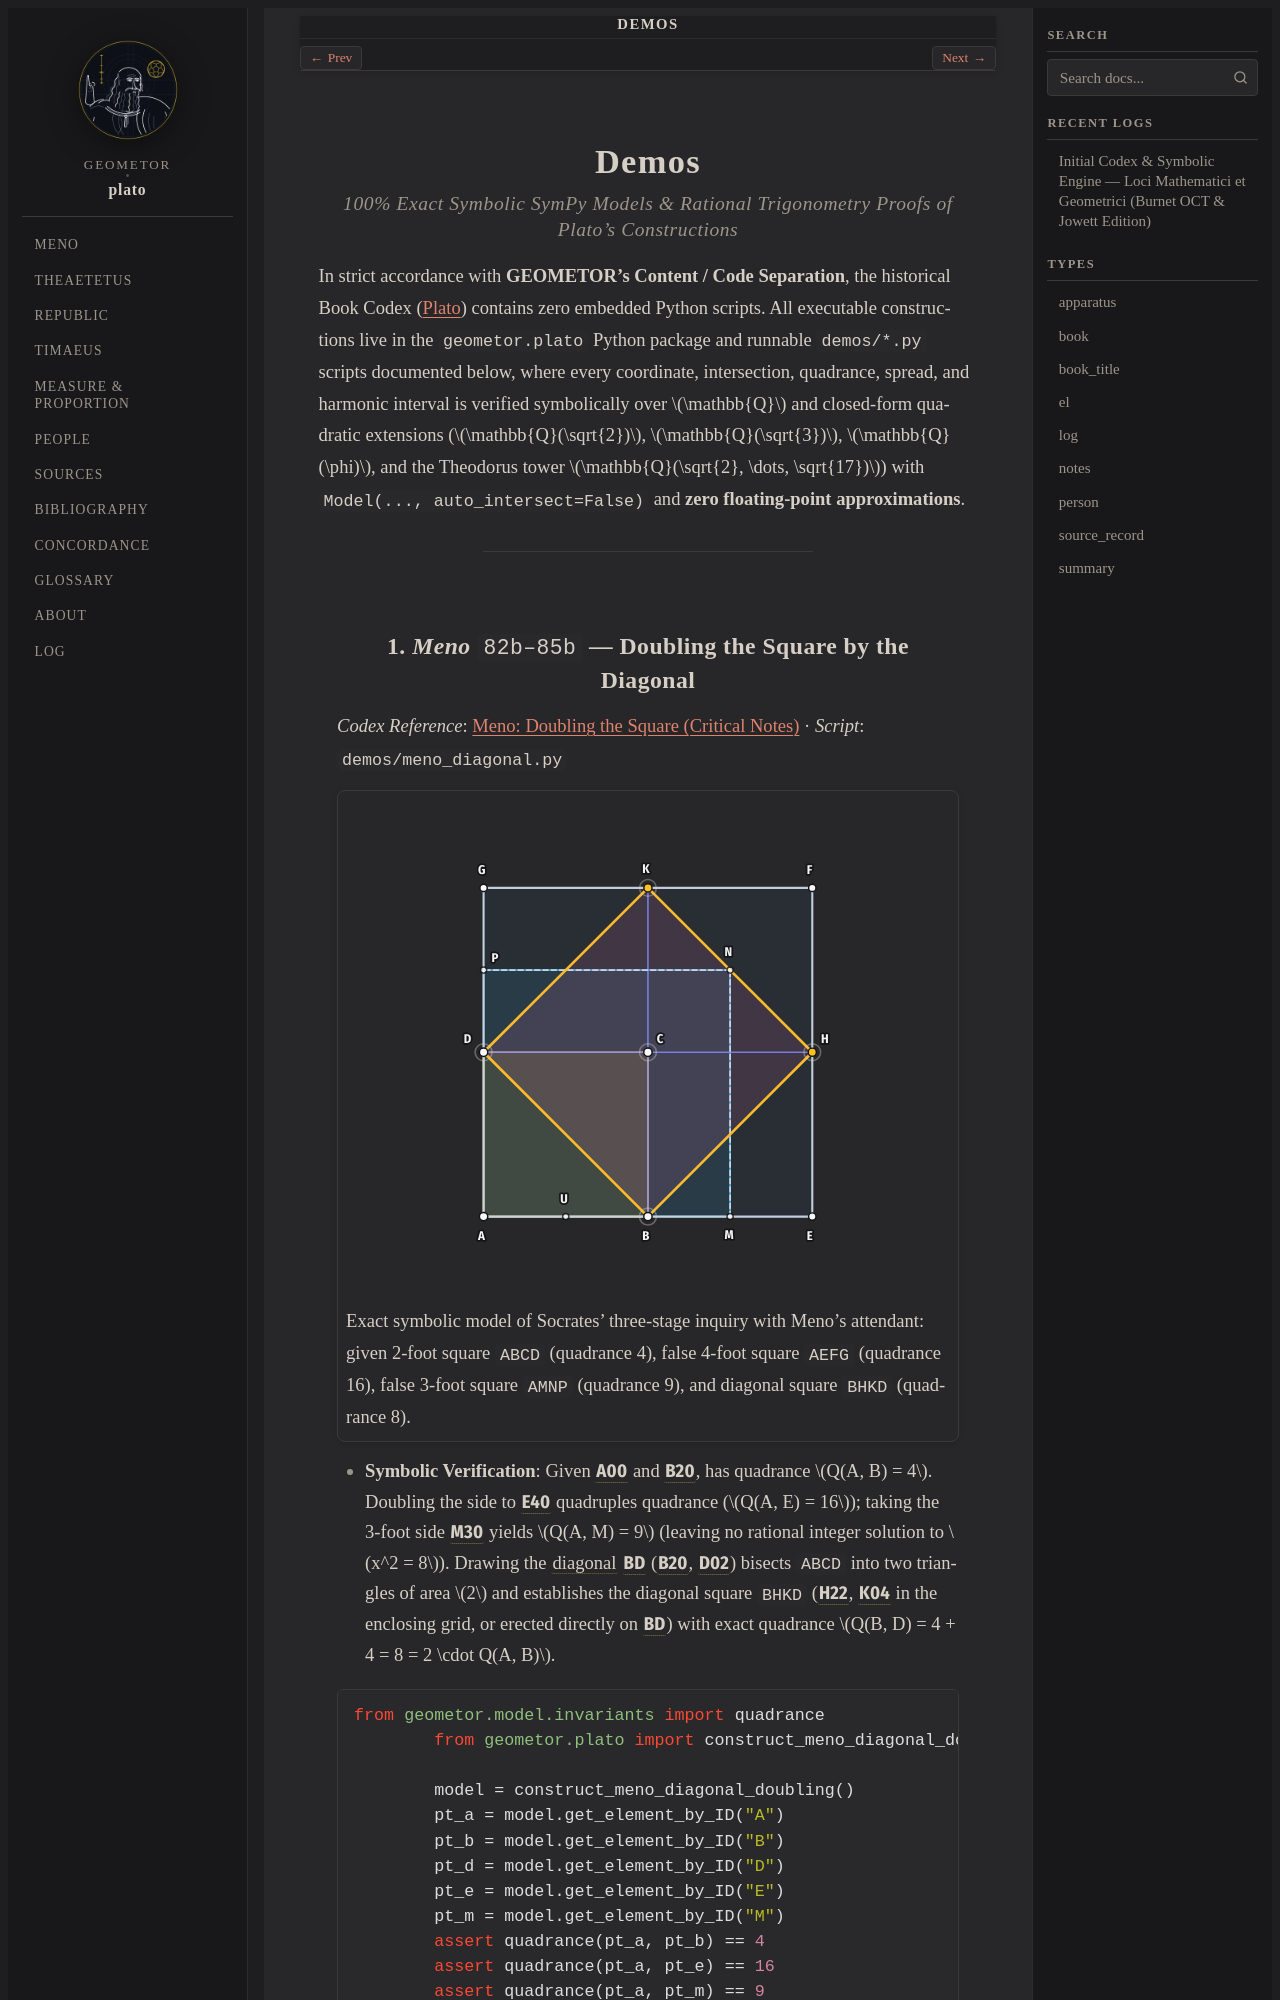

repository: geometor/plato · page: demos/index.html · generator: sphinx

:order: 25
:nav_title: Demos

.. _demos:

=====
Demos
=====

.. rubric:: 100% Exact Symbolic SymPy Models & Rational Trigonometry Proofs of Plato's Constructions

In strict accordance with **GEOMETOR's Content / Code Separation**, the historical Book Codex (:doc:`/index`) contains zero embedded Python scripts. All executable constructions live in the ``geometor.plato`` Python package and runnable ``demos/*.py`` scripts documented below, where every coordinate, intersection, quadrance, spread, and harmonic interval is verified symbolically over :math:`\mathbb{Q}` and closed-form quadratic extensions (:math:`\mathbb{Q}(\sqrt{2})`, :math:`\mathbb{Q}(\sqrt{3})`, :math:`\mathbb{Q}(\phi)`, and the Theodorus tower :math:`\mathbb{Q}(\sqrt{2}, \dots, \sqrt{17})`) with ``Model(..., auto_intersect=False)`` and **zero floating-point approximations**.

----
